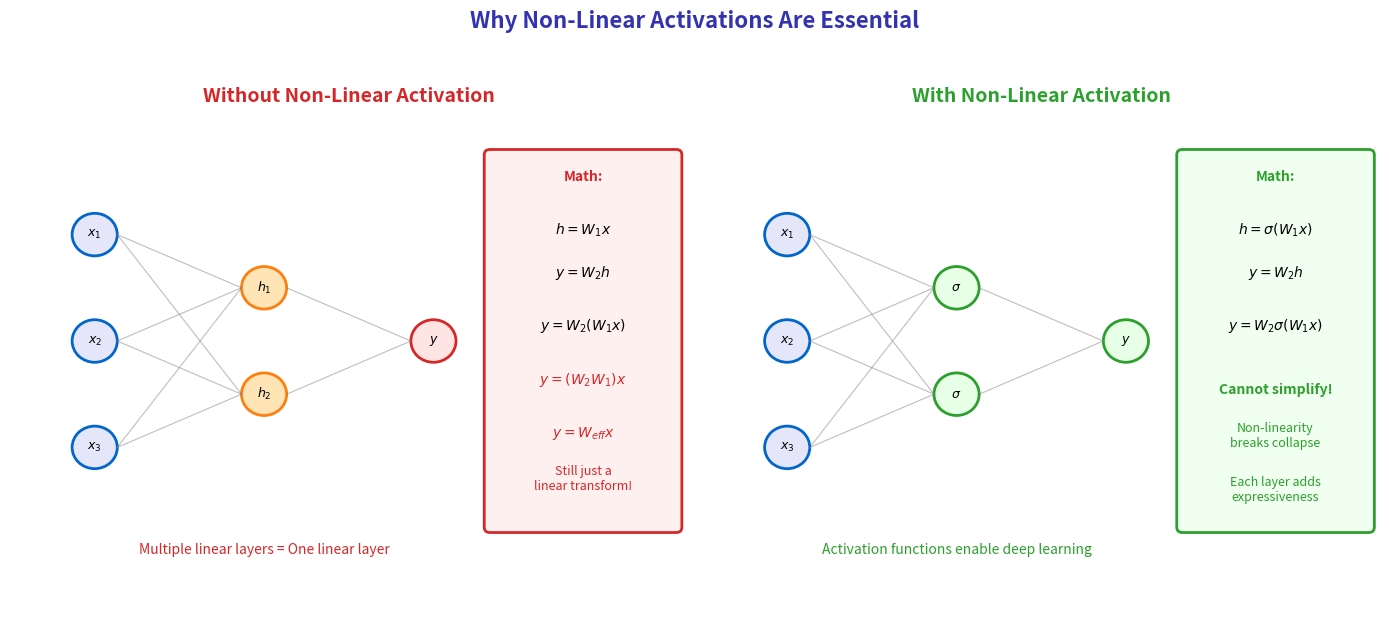

The script that saved this image:
"""
Linear Collapse Proof - Why We Need Non-Linear Activations
Module 2: Multi-Layer Perceptrons
"""

import matplotlib.pyplot as plt
import numpy as np
from matplotlib.patches import FancyBboxPatch, Circle

CHART_METADATA = {
    'title': 'Linear Collapse Proof',
    'url': 'https://github.com/QuantLet/neural-networks-introduction/tree/main/linear_collapse_proof'
}

# Colors
mlpurple = '#3333B2'
mlblue = '#0066CC'
mlorange = '#FF7F0E'
mlgreen = '#2CA02C'
mlred = '#D62728'
mlgray = '#7F7F7F'

fig, axes = plt.subplots(1, 2, figsize=(14, 6))

# ==================== LEFT: Without Activation ====================
ax = axes[0]
ax.set_xlim(0, 12)
ax.set_ylim(0, 10)
ax.axis('off')

ax.text(6, 9.5, 'Without Non-Linear Activation', fontsize=14, fontweight='bold',
        ha='center', color=mlred)

# Network diagram
input_y = [7, 5, 3]
hidden_y = [6, 4]
output_y = [5]

# Input
for i, y in enumerate(input_y):
    circle = Circle((1.5, y), 0.4, fill=True, facecolor='#E6E6FA', edgecolor=mlblue, linewidth=2)
    ax.add_patch(circle)
    ax.text(1.5, y, f'$x_{i+1}$', ha='center', va='center', fontsize=9)

# Hidden
for i, y in enumerate(hidden_y):
    circle = Circle((4.5, y), 0.4, fill=True, facecolor='#FFE4B5', edgecolor=mlorange, linewidth=2)
    ax.add_patch(circle)
    ax.text(4.5, y, f'$h_{i+1}$', ha='center', va='center', fontsize=9)

# Output
circle = Circle((7.5, 5), 0.4, fill=True, facecolor='#FFE4E4', edgecolor=mlred, linewidth=2)
ax.add_patch(circle)
ax.text(7.5, 5, '$y$', ha='center', va='center', fontsize=9)

# Connections
for iy in input_y:
    for hy in hidden_y:
        ax.plot([1.9, 4.1], [iy, hy], color=mlgray, linewidth=0.8, alpha=0.5)

for hy in hidden_y:
    ax.plot([4.9, 7.1], [hy, 5], color=mlgray, linewidth=0.8, alpha=0.5)

# Math box
math_box = FancyBboxPatch((8.5, 1.5), 3.3, 7, boxstyle="round,pad=0.1",
                           facecolor='#FFF0F0', edgecolor=mlred, linewidth=2)
ax.add_patch(math_box)

ax.text(10.15, 8, 'Math:', fontsize=10, fontweight='bold', ha='center', color=mlred)
ax.text(10.15, 7, '$h = W_1 x$', fontsize=10, ha='center')
ax.text(10.15, 6.2, '$y = W_2 h$', fontsize=10, ha='center')
ax.text(10.15, 5.2, '$y = W_2 (W_1 x)$', fontsize=10, ha='center')
ax.text(10.15, 4.2, '$y = (W_2 W_1) x$', fontsize=10, ha='center', color=mlred)
ax.text(10.15, 3.2, '$y = W_{eff} x$', fontsize=10, ha='center', fontweight='bold', color=mlred)
ax.text(10.15, 2.2, 'Still just a\nlinear transform!', fontsize=9, ha='center', color=mlred)

ax.text(4.5, 1, 'Multiple linear layers = One linear layer', fontsize=10, ha='center',
        color=mlred, style='italic')

# ==================== RIGHT: With Activation ====================
ax = axes[1]
ax.set_xlim(0, 12)
ax.set_ylim(0, 10)
ax.axis('off')

ax.text(6, 9.5, 'With Non-Linear Activation', fontsize=14, fontweight='bold',
        ha='center', color=mlgreen)

# Input
for i, y in enumerate(input_y):
    circle = Circle((1.5, y), 0.4, fill=True, facecolor='#E6E6FA', edgecolor=mlblue, linewidth=2)
    ax.add_patch(circle)
    ax.text(1.5, y, f'$x_{i+1}$', ha='center', va='center', fontsize=9)

# Hidden with activation symbol
for i, y in enumerate(hidden_y):
    circle = Circle((4.5, y), 0.4, fill=True, facecolor='#E6FFE6', edgecolor=mlgreen, linewidth=2)
    ax.add_patch(circle)
    ax.text(4.5, y, '$\\sigma$', ha='center', va='center', fontsize=9)

# Output
circle = Circle((7.5, 5), 0.4, fill=True, facecolor='#E6FFE6', edgecolor=mlgreen, linewidth=2)
ax.add_patch(circle)
ax.text(7.5, 5, '$y$', ha='center', va='center', fontsize=9)

# Connections
for iy in input_y:
    for hy in hidden_y:
        ax.plot([1.9, 4.1], [iy, hy], color=mlgray, linewidth=0.8, alpha=0.5)

for hy in hidden_y:
    ax.plot([4.9, 7.1], [hy, 5], color=mlgray, linewidth=0.8, alpha=0.5)

# Math box
math_box = FancyBboxPatch((8.5, 1.5), 3.3, 7, boxstyle="round,pad=0.1",
                           facecolor='#F0FFF0', edgecolor=mlgreen, linewidth=2)
ax.add_patch(math_box)

ax.text(10.15, 8, 'Math:', fontsize=10, fontweight='bold', ha='center', color=mlgreen)
ax.text(10.15, 7, '$h = \\sigma(W_1 x)$', fontsize=10, ha='center')
ax.text(10.15, 6.2, '$y = W_2 h$', fontsize=10, ha='center')
ax.text(10.15, 5.2, '$y = W_2 \\sigma(W_1 x)$', fontsize=10, ha='center')
ax.text(10.15, 4.0, 'Cannot simplify!', fontsize=10, ha='center', fontweight='bold', color=mlgreen)
ax.text(10.15, 3.0, 'Non-linearity\nbreaks collapse', fontsize=9, ha='center', color=mlgreen)
ax.text(10.15, 2.0, 'Each layer adds\nexpressiveness', fontsize=9, ha='center', color=mlgreen)

ax.text(4.5, 1, 'Activation functions enable deep learning', fontsize=10, ha='center',
        color=mlgreen, style='italic')

fig.suptitle('Why Non-Linear Activations Are Essential',
             fontsize=16, fontweight='bold', color=mlpurple, y=1.02)

plt.tight_layout()
plt.savefig('linear_collapse_proof.pdf', format='pdf', bbox_inches='tight', dpi=300)
plt.savefig('linear_collapse_proof.png', format='png', bbox_inches='tight', dpi=300)
plt.close()

print("Generated: linear_collapse_proof.pdf")
